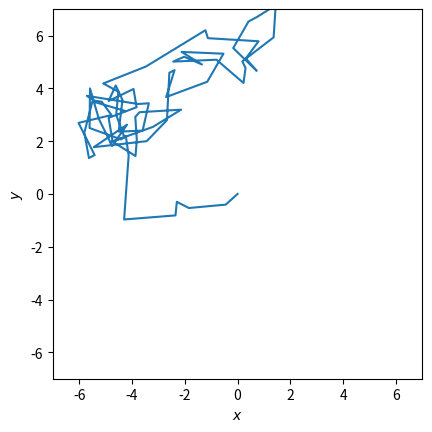

Here is the Python script that generated this plot: (Note: this script raises an exception after producing the figure.)
import numpy as np

from scipy.stats import multivariate_normal

import matplotlib.pyplot as plt


def P(x, r0=5, w=1):
    """
    Target distribution, a ring/annulus in the 2D plane
    
    INPUTS
    ------
    r0, w: floats
        parameters of the distribution, the ring radius and thickness
    
    RETURNS
    -------
    Px: float
        the value of the PDF, P(x)
    """
    r = np.sqrt(x[0]**2+x[1]**2)
    return np.exp(-0.5*((r-r0)/w)**2)


def Q(x, cov=np.identity(2)):
    """
    Proposal distribution, a 2D Gaussian centred on the current point
    
    INPUTS
    ------
    x: array
        the current point
    
    RETURNS
    -------
    X: array
        proposed point
    """
    X = multivariate_normal(x, cov).rvs()
    return X


# Initial starting point
x0 = np.array([0, 0])

# Create a chain of the points we have visited
chain = [x0]

# Number of iterations (or steps) to take
num_iterations = 5000

# iterate the algorithm
for i in range(num_iterations):
    
    # current point is last point in the chain
    x = chain[-1]
    
    # proposed point
    y = Q(x)
    
    # acceptance ratio
    alpha = P(y)/P(x)
    
    # random number determines acceptance
    u = np.random.uniform()
    
    if u<alpha: # accept the proposed point
        x_new = y
    else: # reject the proposed poont
        x_new = x
        
    # append new point to the chain
    chain.append(x_new)

samples = np.array(chain)[0:100,:]

ax = plt.gca()
ax.set_aspect(1.)

ax.plot(samples[:,0], samples[:,1])

ax.set_xlim(-7,7)
ax.set_ylim(-7,7)

ax.set_xlabel(r"$x$")
ax.set_ylabel(r"$y$")

ax.set_aspect(1)

plt.show()

import corner 

samples = np.array(chain)

# remove a burnin portion of the chain and thin the rest of the chain
burnin = 100
thin = 10
thin_samples = samples[burnin::thin]

# plot histogram
corner.corner(samples, labels=[r'$x$', r'$y$'])

plt.show()

import emcee

ndim = 2 # our problem is 2 dimensional
nwalkers = 10 # instead of a single chain this algorithm uses several

x0 = np.random.randn(nwalkers, ndim) # choose random starting points 

# most sampling algorithms take the log of the PDF as input
def log_P(x):
    return np.log(P(x))

sampler = emcee.EnsembleSampler(nwalkers, ndim, log_P) # setup the sampler

state = sampler.run_mcmc(x0, 100) # run 100 burn in iterations

sampler.reset() 

sampler.run_mcmc(state, 5000) # run algorithm for 10000 iterations

samples = sampler.get_chain(flat=True, thin=20) # get the thinned mcmc chain

corner.corner(samples, labels=[r'$x$', r'$y$'])

plt.show()

ndim = 2

def prior_transform(u):
    """Transforms the uniform random variable `u ~ Unif[0., 1.)`
    to the parameter of interest `x ~ Unif[-10., 10.)`."""

    x = 2. * u - 1.  # scale and shift to [-1., 1.)
    x *= 10.  # scale to [-10., 10.)

    return x

def log_likelihood(x):
    r0, w = 5., 1.
    r = np.sqrt(x[0]**2+x[1]**2)
    return -0.5*((r-r0)/w)**2

from dynesty import NestedSampler

sampler = NestedSampler(log_likelihood, prior_transform, ndim, nlive=1024, bound='multi', sample='slice')

sampler.run_nested(dlogz=0.01)

sampler.results

corner.corner(sampler.results.samples, 
              weights=np.exp(sampler.results.logwt), 
              labels=['x', 'y'])
plt.show()